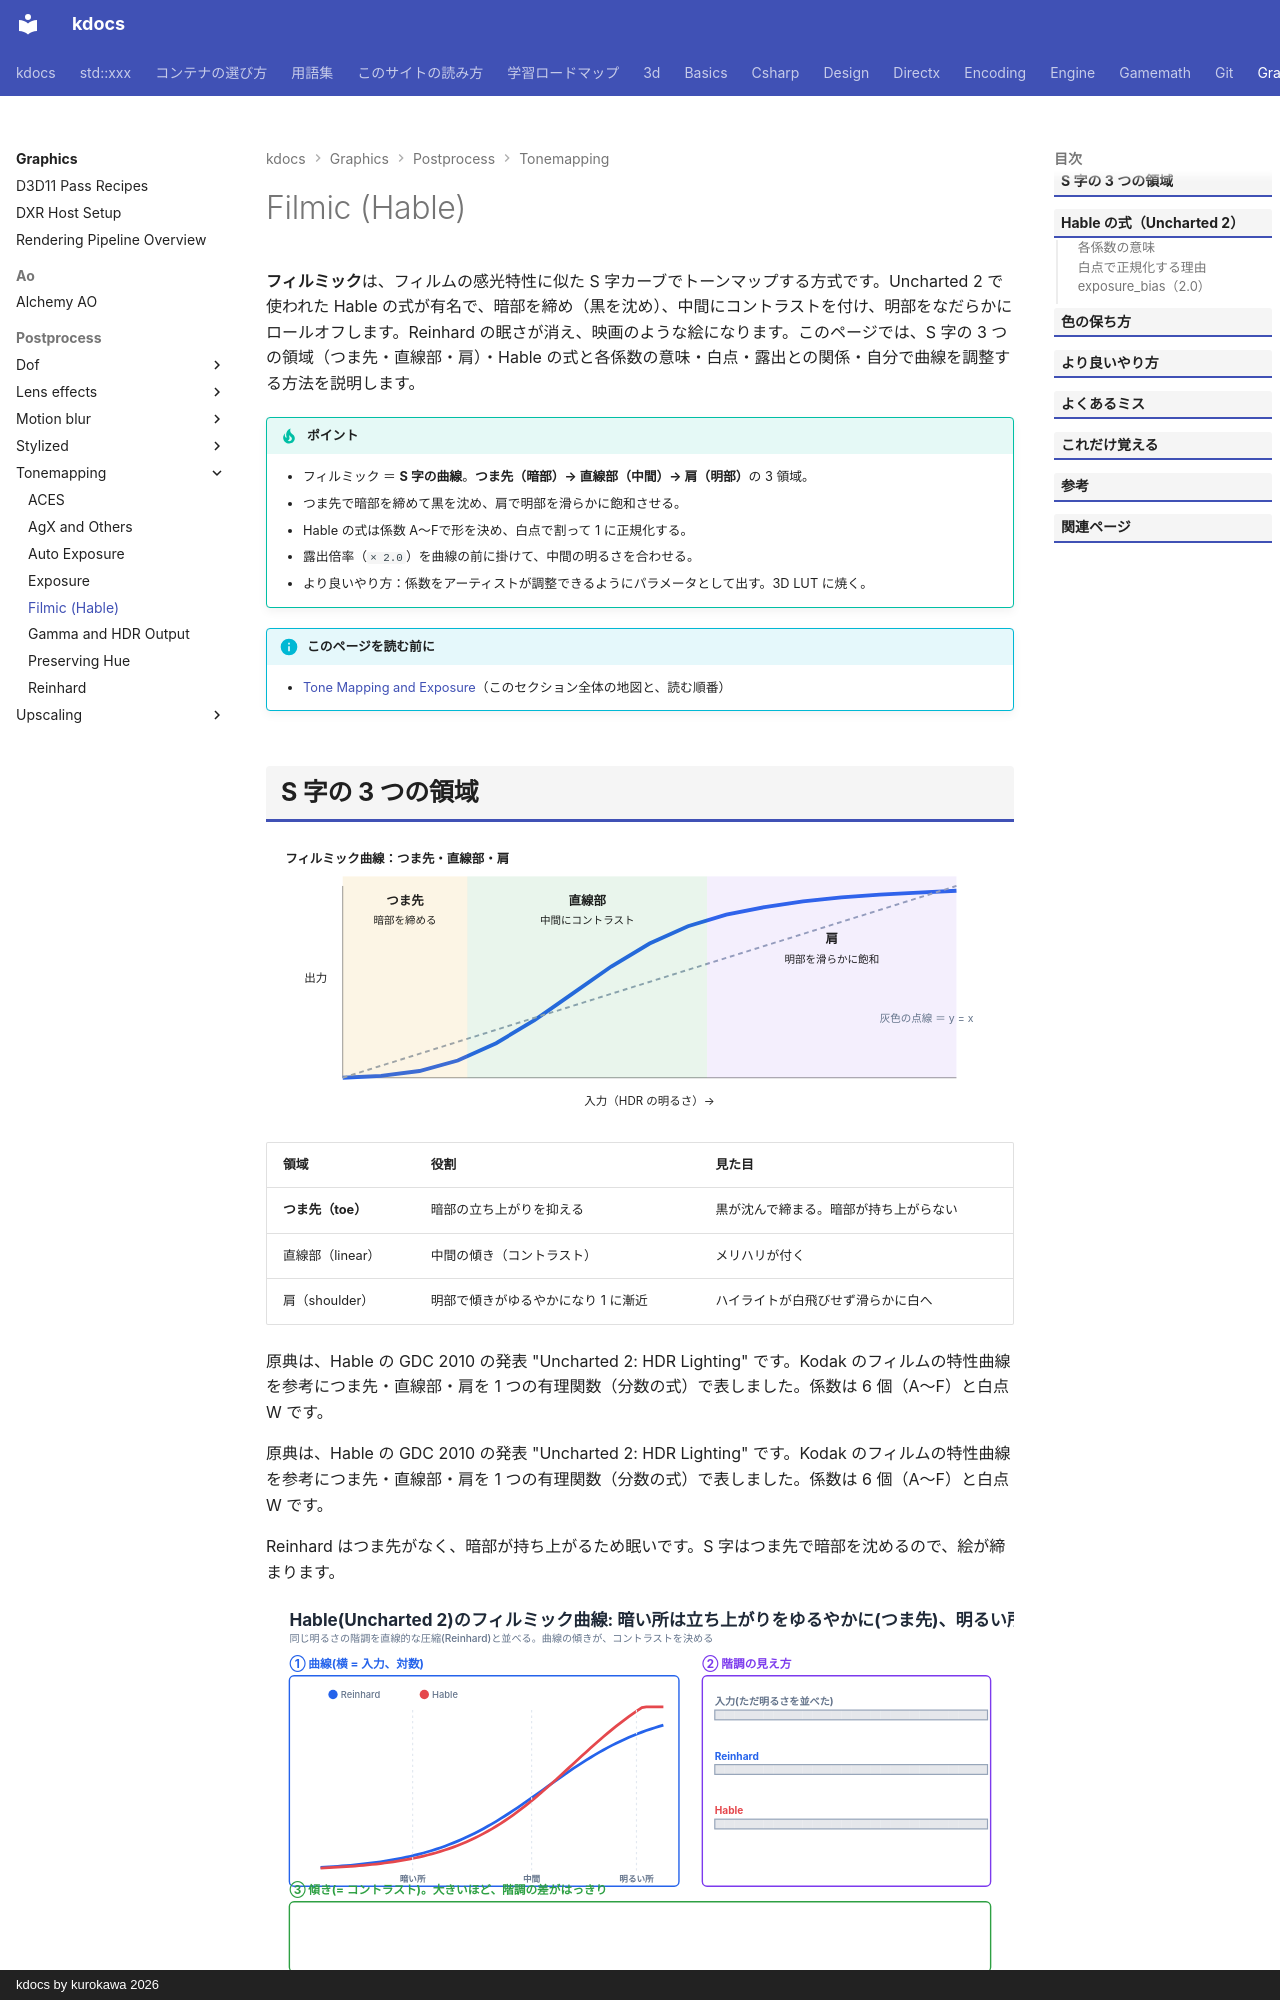

repository: qwzxdf/kdocs · page: graphics/postprocess/tonemapping/filmic-hable/index.html · generator: mkdocs · copyright: kdocs by kurokawa 2026

---
title: Filmic (Hable)
tags:
  - 描画
---

# Filmic (Hable)

<strong>フィルミック</strong>は、フィルムの感光特性に似た S 字カーブでトーンマップする方式です。Uncharted 2 で使われた Hable の式が有名で、暗部を締め（黒を沈め）、中間にコントラストを付け、明部をなだらかにロールオフします。Reinhard の眠さが消え、映画のような絵になります。このページでは、S 字の 3 つの領域（つま先・直線部・肩）・Hable の式と各係数の意味・白点・露出との関係・自分で曲線を調整する方法を説明します。

!!! tip "ポイント"
    - フィルミック ＝ <strong>S 字の曲線</strong>。<strong>つま先（暗部）→ 直線部（中間）→ 肩（明部）</strong>の 3 領域。
    - つま先で暗部を締めて黒を沈め、肩で明部を滑らかに飽和させる。
    - Hable の式は係数 A〜Fで形を決め、白点で割って 1 に正規化する。
    - 露出倍率（`× 2.0`）を曲線の前に掛けて、中間の明るさを合わせる。
    - より良いやり方：係数をアーティストが調整できるようにパラメータとして出す。3D LUT に焼く。

!!! info "このページを読む前に"
    - [Tone Mapping and Exposure](index.md)（このセクション全体の地図と、読む順番）
